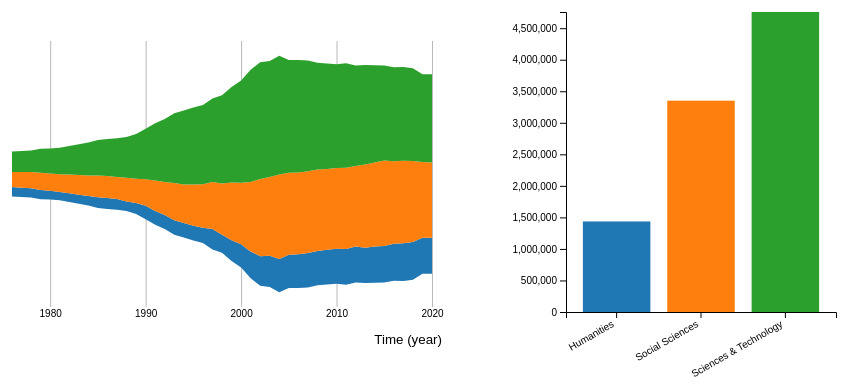
D3 v6 page, settled after 360 driven frames (6 s of simulated time); the page loaded 1 data file(s).


      function drawStreamChart(data) {
        // set the dimensions and margins of the graph
        const margin = { top: 20, right: 30, bottom: 0, left: 10 },
          width = 460 - margin.left - margin.right,
          height = 400 - margin.top - margin.bottom

        // append the svg object to the body of the page
        const svg = d3
          .select('#stream-chart')
          .append('svg')
          .attr('width', width + margin.left + margin.right)
          .attr('height', height + margin.top + margin.bottom)
          .append('g')
          .attr('transform', `translate(${margin.left}, ${margin.top})`)

        let max = 0
        Object.keys(data[0])
          .slice(1)
          .forEach(key => {
            const t_max = d3.max(data.map(d => +d[key]))
            max = t_max > max ? t_max : max
          })
        // List of groups = header of the csv files
        const keys = data.columns.slice(1)

        // Add X axis
        const x = d3
          .scaleLinear()
          .domain(
            d3.extent(data, function (d) {
              return d.Year
            })
          )
          .range([0, width])
        svg
          .append('g')
          .attr('transform', `translate(0, ${height * 0.85})`)
          .call(
            d3
              .axisBottom(x)
              .tickSize(-height * 0.7)
              .tickValues([1980, 1990, 2000, 2010, 2020])
              .tickFormat(d3.format('.0f'))
          )
          .select('.domain')
          .remove()
        // Customization
        svg.selectAll('.tick line').attr('stroke', '#b8b8b8')

        // Add X axis label:
        svg
          .append('text')
          .attr('text-anchor', 'end')
          .attr('font-family', 'sans-serif')
          .attr('font-size', '10pt')
          .attr('x', width + 10)
          .attr('y', height - 20)
          .text('Time (year)')

        // Add Y axis
        const shrinkRatio = 1.6
        const y = d3
          .scaleLinear()
          .domain([-max * shrinkRatio, max * shrinkRatio])
          .range([height, 0])

        // color palette
        const color = d3.scaleOrdinal().domain(keys).range(d3.schemeCategory10)

        //stack the data?
        const stackedData = d3
          .stack()
          .offset(d3.stackOffsetSilhouette)
          .keys(keys)(data)

        // create a tooltip
        const Tooltip = svg
          .append('text')
          .attr('x', 0)
          .attr('y', 0)
          .attr('id', 'tooltip')
          .style('opacity', 0)
          .style('font-size', 17)

        // Three function that change the tooltip when user hover / move / leave a cell
        const mouseover = (event, d) => {
          Tooltip.style('opacity', 1)
          d3.selectAll('.myArea').style('opacity', 0.2)
          d3.selectAll('rect').style('opacity', 0.2)
          d3.select('#stream-' + Object.keys(data[0]).slice(1).indexOf(d.key))
            .style('stroke', 'black')
            .style('opacity', 1)
          d3.select('#bar-' + Object.keys(data[0]).slice(1).indexOf(d.key))
            .style('stroke', 'black')
            .style('opacity', 1)
        }
        const mousemove = (event, d) => {
          grp = d.key
          Tooltip.text(grp)
        }
        const mouseleave = event => {
          Tooltip.style('opacity', 0)
          d3.selectAll('.myArea').style('opacity', 1).style('stroke', 'none')
          d3.selectAll('rect').style('opacity', 1).style('stroke', 'none')
        }

        // Area generator
        const area = d3
          .area()
          .x(function (d) {
            return x(d.data.Year)
          })
          .y0(function (d) {
            return y(d[0])
          })
          .y1(function (d) {
            return y(d[1])
          })

        // Show the areas
        svg
          .selectAll('mylayers')
          .data(stackedData)
          .join('path')
          .attr('class', 'myArea')
          .attr(
            'id',
            d => 'stream-' + Object.keys(data[0]).slice(1).indexOf(d.key)
          )
          .style('fill', function (d) {
            return color(d.key)
          })
          .attr('d', area)
          .on('mouseover', mouseover)
          .on('mousemove', mousemove)
          .on('mouseleave', mouseleave)
      }
    

      function drawBarChart(data) {
        // set the dimensions and margins of the graph
        const margin = { top: 30, right: 30, bottom: 70, left: 100 },
          width = 400 - margin.left - margin.right,
          height = 400 - margin.top - margin.bottom

        // append the svg object to the body of the page
        const svg = d3
          .select('#bar-chart')
          .append('svg')
          .attr('width', width + margin.left + margin.right)
          .attr('height', height + margin.top + margin.bottom)
          .append('g')
          .attr('transform', `translate(${margin.left}, ${margin.top})`)

        const processedData = []
        Object.keys(data[0])
          .slice(1)
          .forEach(key => {
            let sum = 0
            data.map(d => d[key]).forEach(value => (sum += +value))
            processedData.push({ Field: key, Value: sum })
          })
        data = processedData
        const keys = data.map(d => d.Field)
        const color = d3.scaleOrdinal().domain(keys).range(d3.schemeCategory10)

        // X axis
        const x = d3
          .scaleBand()
          .range([0, width])
          .domain(data.map(d => d.Field))
          .padding(0.2)
        svg
          .append('g')
          .attr('transform', `translate(0, ${height})`)
          .call(d3.axisBottom(x))
          .selectAll('text')
          .attr('transform', 'translate(-10,0)rotate(-30)')
          .style('text-anchor', 'end')

        // Add Y axis
        const y = d3
          .scaleLinear()
          .domain([0, d3.max(data.map(d => d.Value))])
          .range([height, 0])
        svg.append('g').call(d3.axisLeft(y))

        const Tooltip = d3.select('#tooltip')

        // Three function that change the tooltip when user hover / move / leave a cell
        const mouseover = (event, d) => {
          Tooltip.style('opacity', 1)
          d3.selectAll('.myArea').style('opacity', 0.2)
          d3.selectAll('rect').style('opacity', 0.2)
          d3.select('#stream-' + data.map(d => d.Field).indexOf(d.Field))
            .style('stroke', 'black')
            .style('opacity', 1)
          d3.select('#bar-' + data.map(d => d.Field).indexOf(d.Field))
            .style('stroke', 'black')
            .style('opacity', 1)
        }
        const mousemove = (event, d) => {
          grp = d.Field
          Tooltip.text(grp)
        }
        const mouseleave = event => {
          Tooltip.style('opacity', 0)
          d3.selectAll('.myArea').style('opacity', 1).style('stroke', 'none')
          d3.selectAll('rect').style('opacity', 1).style('stroke', 'none')
        }

        // Bars
        svg
          .selectAll('mybar')
          .data(data)
          .enter()
          .append('rect')
          .attr('x', d => x(d.Field))
          .attr('y', d => y(d.Value))
          .attr('width', x.bandwidth())
          .attr('height', d => height - y(d.Value))
          .attr('id', d => 'bar-' + data.map(d => d.Field).indexOf(d.Field))
          .style('fill', function (d) {
            return color(d.Field)
          })
          .on('mouseover', mouseover)
          .on('mousemove', mousemove)
          .on('mouseleave', mouseleave)
      }
    

      d3.csv('data.csv').then(function (data) {
        drawStreamChart(data)
        drawBarChart(data)
      })
    

### data: data.csv
Year, Humanities, Social Sciences, Sciences & Technology
1976, 13541, 21385, 29131
1977, 13120, 22466, 30044
1978, 13171, 23282, 30655
1979, 13178, 24595, 34114
1980, 12362, 24527, 35699
1981, 11798, 25274, 38056
1982, 12402, 27069, 40542
1983, 12939, 27929, 43821
1984, 13741, 28940, 47219
1985, 15419, 31088, 50679
1986, 15739, 31399, 52700
1987, 15441, 31549, 55252
1988, 13745, 33690, 58241
1989, 15767, 34729, 63817
1990, 19167, 37886, 72140
1991, 19257, 43795, 81302
1992, 19787, 47098, 89715
1993, 20603, 52837, 99409
1994, 20908, 54807, 105455
1995, 21024, 58808, 109731
1996, 21413, 62240, 112731
1997, 29303, 66859, 119250
1998, 25549, 73069, 126012
1999, 29463, 82429, 135998
2000, 33137, 87762, 145662
2001, 37791, 99194, 159899
2002, 42089, 110361, 166417
2003, 44498, 112261, 165049
2004, 47393, 120195, 169277
2005, 47284, 116924, 160898
2006, 48203, 116642, 160429
2007, 49058, 116502, 157980
2008, 48866, 116277, 152019
2009, 49573, 115053, 150413
2010, 50171, 115114, 147926
2011, 50734, 116034, 148796
2012, 51158, 114886, 143289
2013, 50332, 118772, 141937
2014, 51454, 119946, 138449
2015, 52111, 121773, 135393
2016, 52761, 117697, 134191
2017, 53903, 117475, 133541
2018, 53712, 115243, 132215
2019, 51426, 107863, 125373
2020, 51286, 107186, 125942